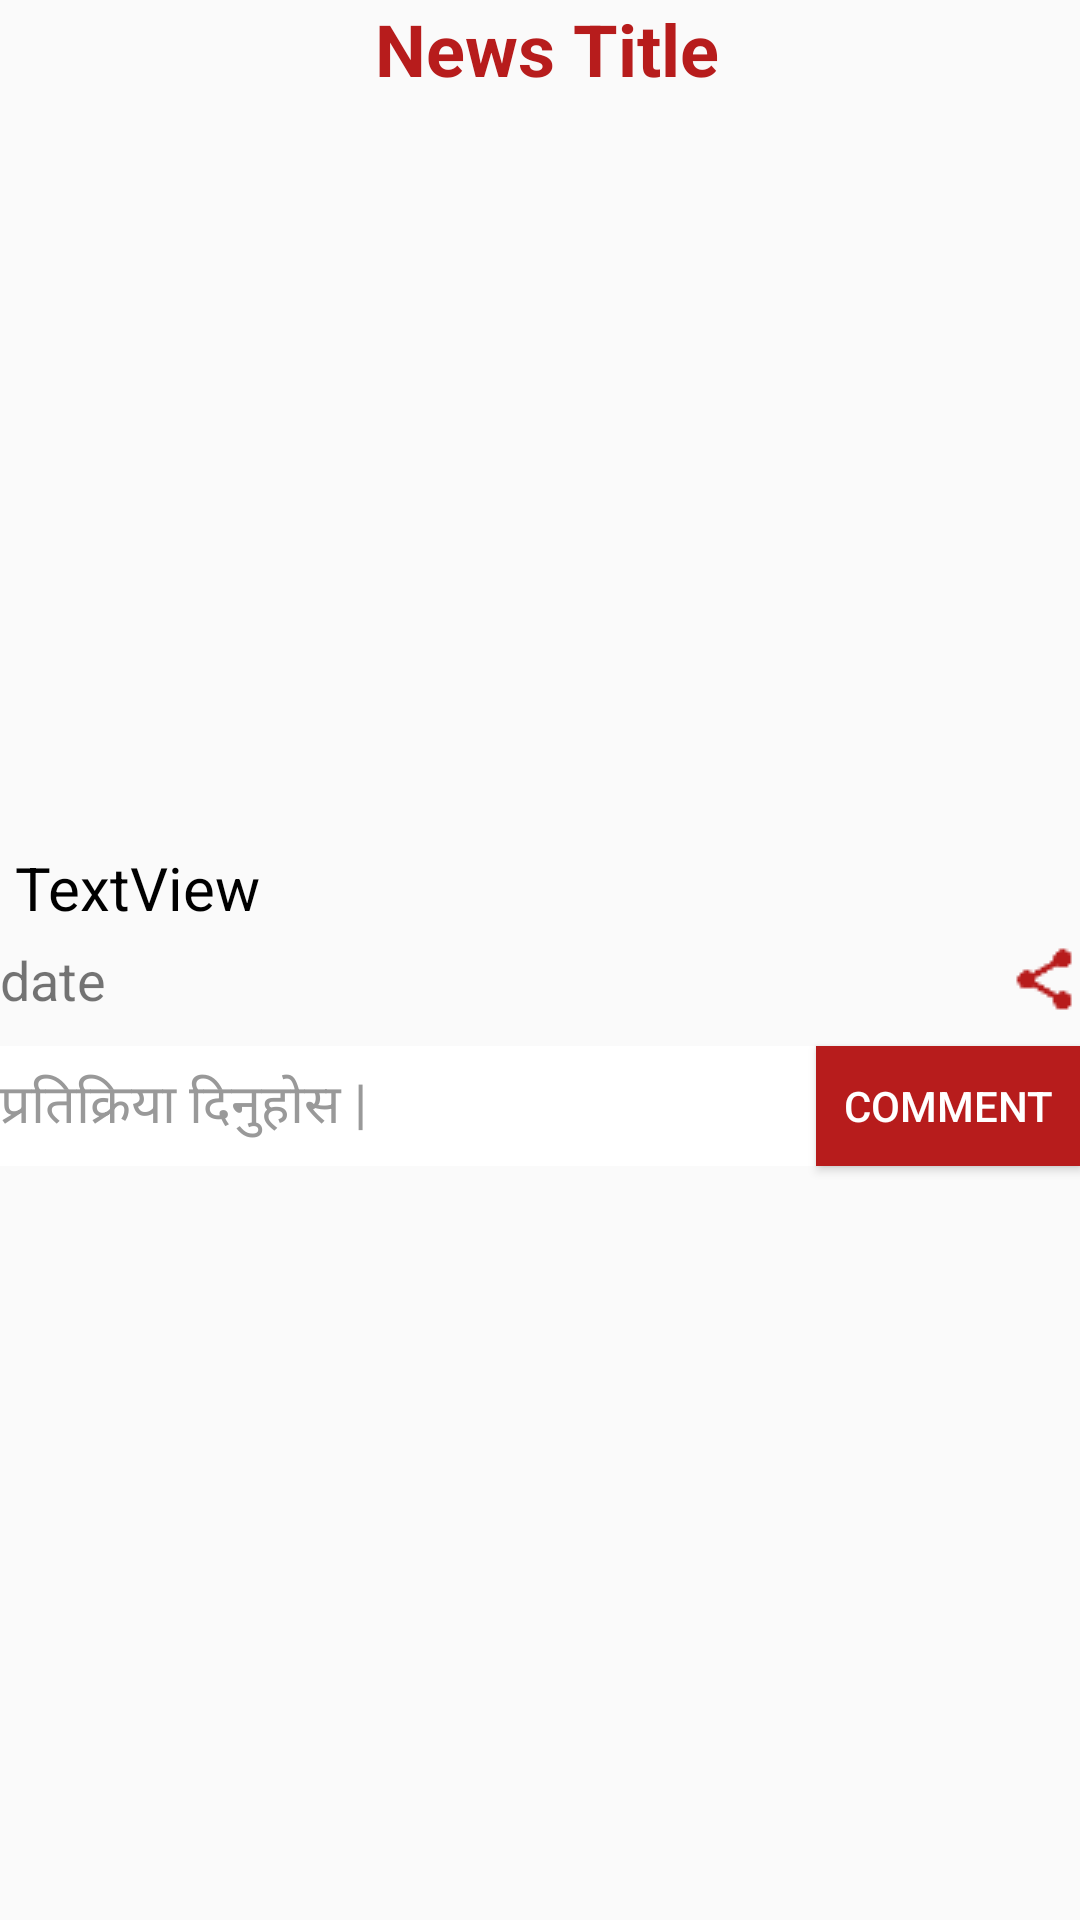

Layout XML and referenced resources for this Android screen:
<!-- AndroidManifest.xml: activity theme AppTheme -->
<!-- res/layout/activity_news_detail.xml -->
<?xml version="1.0" encoding="utf-8"?>
<android.support.design.widget.CoordinatorLayout xmlns:android="http://schemas.android.com/apk/res/android"
    xmlns:tools="http://schemas.android.com/tools"
    android:layout_width="match_parent"
    android:layout_height="match_parent"
    android:fitsSystemWindows="true"
    tools:context=".NewsDetailActivity">

    <RelativeLayout
        android:layout_width="match_parent"
        android:layout_height="match_parent">

<RelativeLayout
    android:layout_width="match_parent"
    android:layout_height="match_parent"
    android:layout_below="@+id/toolbar">



    <ScrollView
        android:layout_width="fill_parent"
        android:layout_height="fill_parent">

    </ScrollView>

    <RelativeLayout
        android:layout_width="match_parent"
        android:layout_height="wrap_content"
        android:id="@+id/relativeLayout"
        android:layout_alignParentTop="true"
        android:layout_alignRight="@+id/bt_cmnt"
        android:layout_alignEnd="@+id/bt_cmnt">
        <TextView
            android:layout_width="match_parent"
            android:layout_height="wrap_content"
            android:id="@+id/newstitle"
            android:text="News Title"
           android:gravity="center"
            android:paddingLeft="10dp"
            android:paddingRight="5dp"
            android:textSize="24sp"
            android:textStyle="bold"
            android:textColor="@color/colorPrimaryDark"

            />
        <ImageView

            android:id="@+id/imageView1"
            android:layout_gravity="center"
            android:layout_width="match_parent"
            android:paddingLeft="5dp"
            android:paddingRight="5dp"
            android:layout_height="250dp"
            android:src="@mipmap/ic_launcher"
            android:layout_below="@+id/newstitle"
            android:layout_alignParentLeft="true"
            android:layout_alignParentStart="true" />

        <TextView
            android:id="@+id/textView1"
            android:paddingLeft="5dp"
            android:paddingRight="5dp"
            android:paddingBottom="5dp"
            android:layout_alignParentLeft="true"
            android:layout_alignParentStart="true"
            android:layout_width="match_parent"
            android:layout_height="wrap_content"
            android:text="TextView"
            android:textColor="#000000"
            android:textSize="20sp"
            android:layout_below="@+id/imageView1"
            />
        <TextView
            android:layout_width="wrap_content"
            android:layout_height="wrap_content"
            android:text="date"
            android:textSize="18sp"
            android:paddingBottom="10dp"
            android:layout_below="@id/textView1"
            android:id="@+id/news_date"/>

        <ImageButton
            android:id="@+id/share"
            android:layout_width="wrap_content"
            android:layout_height="wrap_content"
            android:background="@drawable/shares"
            android:layout_below="@+id/textView1"
            android:layout_alignParentRight="true"
            android:layout_alignParentEnd="true"
            android:paddingBottom="10dp"
            />

    </RelativeLayout>

    <Button

        android:text="comment"
        android:id="@+id/bt_cmnt"
        android:textColor="#FFF"
        android:layout_width="wrap_content"
        android:layout_height="40dp"
        android:background="@color/colorPrimaryDark"
        android:layout_below="@+id/relativeLayout"
        android:layout_alignParentRight="true"
        android:layout_alignParentEnd="true" />

    <EditText
        android:background="#FFF"
        android:id="@+id/et_comment"
        android:layout_width="wrap_content"
        android:layout_height="wrap_content"
        android:hint="प्रतिक्रिया दिनुहोस |"
        android:textColorHint="@color/input_login_hint"
        android:layout_alignParentLeft="true"
        android:layout_alignParentStart="true"
        android:layout_toStartOf="@+id/bt_cmnt"
        android:layout_alignTop="@+id/bt_cmnt"
        android:layout_toLeftOf="@+id/bt_cmnt"
        android:layout_alignBottom="@+id/bt_cmnt" />

</RelativeLayout>
    </RelativeLayout>
</android.support.design.widget.CoordinatorLayout>
<!-- resources referenced by this layout -->
<resources>
  <color name="colorPrimaryDark">#B71C1C</color>
  <color name="input_login_hint">#999999</color>
  <!-- drawable shares: png bitmap (drawable, 335 bytes) -->
  <style name="AppTheme" parent="Base.Theme.AppCompat.Light.DarkActionBar">
          
          <item name="colorPrimary">@color/colorPrimaryDark</item>
          <item name="colorPrimaryDark">@color/colorPrimaryDark</item>
          <item name="colorAccent">@color/colorPrimaryDark</item>
      </style>
</resources>
